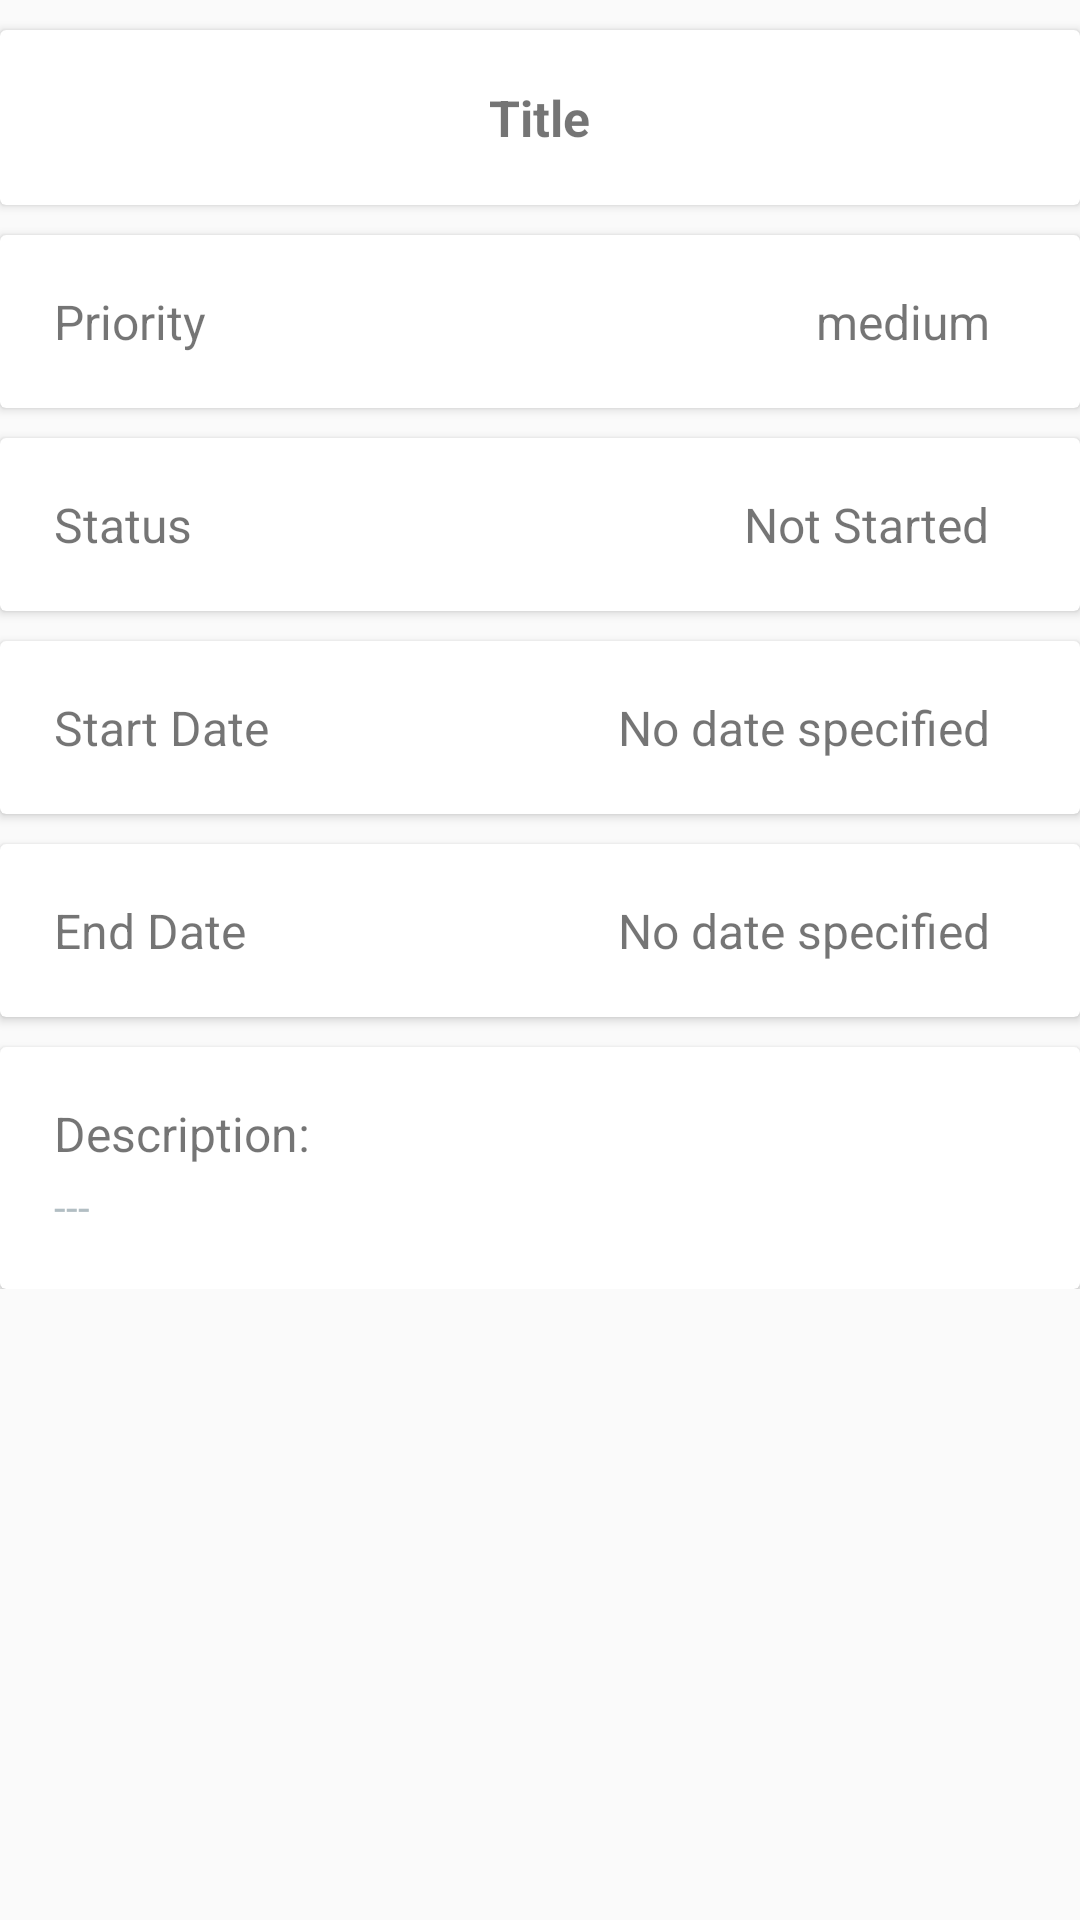

Produce the Android XML layout that renders to this screen, including the resource entries it uses.
<!-- AndroidManifest.xml: application theme AppTheme -->
<!-- res/layout/activity_task.xml -->
<?xml version="1.0" encoding="utf-8"?>
<ScrollView xmlns:android="http://schemas.android.com/apk/res/android"
    xmlns:app="http://schemas.android.com/apk/res-auto"
    android:layout_width="match_parent"
    android:layout_height="match_parent">

    <LinearLayout
        android:layout_width="match_parent"
        android:layout_height="match_parent"
        android:orientation="vertical"
        android:paddingBottom="16dp">

        <android.support.v7.widget.CardView
            android:layout_width="match_parent"
            android:layout_height="wrap_content"
            android:layout_marginTop="10dp"
            app:cardElevation="2dp">

            <RelativeLayout
                android:layout_width="match_parent"
                android:layout_height="match_parent"
                android:padding="18dp">

                <TextView
                    android:id="@+id/show_title"
                    android:layout_width="wrap_content"
                    android:layout_height="wrap_content"
                    android:text="Title"
                    android:layout_centerHorizontal="true"
                    android:textSize="16.5sp"
                    android:textStyle="bold" />


            </RelativeLayout>

        </android.support.v7.widget.CardView>

        <android.support.v7.widget.CardView
            android:layout_width="match_parent"
            android:layout_height="wrap_content"
            android:layout_marginTop="10dp"
            app:cardElevation="2dp">

            <RelativeLayout
                android:layout_width="match_parent"
                android:layout_height="match_parent"
                android:padding="18dp">

                <TextView
                    android:layout_width="wrap_content"
                    android:layout_height="wrap_content"
                    android:layout_alignParentStart="true"
                    android:layout_alignParentLeft="true"
                    android:text="Priority"
                    android:textSize="@dimen/show_task_data" />


                <TextView
                    android:id="@+id/show_priority"
                    android:layout_width="wrap_content"
                    android:layout_height="wrap_content"
                    android:layout_alignParentEnd="true"
                    android:layout_alignParentRight="true"
                    android:layout_marginRight="12dp"
                    android:text="medium"
                    android:textSize="@dimen/show_task_data" />

            </RelativeLayout>

        </android.support.v7.widget.CardView>

        <android.support.v7.widget.CardView
            android:layout_width="match_parent"
            android:layout_height="wrap_content"
            android:layout_marginTop="10dp"
            app:cardElevation="2dp">

            <RelativeLayout
                android:layout_width="match_parent"
                android:layout_height="match_parent"
                android:padding="18dp">

                <TextView
                    android:layout_width="wrap_content"
                    android:layout_height="wrap_content"
                    android:layout_alignParentStart="true"
                    android:layout_alignParentLeft="true"
                    android:text="Status"
                    android:textSize="@dimen/show_task_data" />


                <TextView
                    android:id="@+id/show_status"
                    android:layout_width="wrap_content"
                    android:layout_height="wrap_content"
                    android:layout_alignParentEnd="true"
                    android:layout_alignParentRight="true"
                    android:layout_marginRight="12dp"
                    android:text="Not Started"
                    android:textSize="@dimen/show_task_data" />

            </RelativeLayout>

        </android.support.v7.widget.CardView>

        <android.support.v7.widget.CardView
            android:layout_width="match_parent"
            android:layout_height="wrap_content"
            android:layout_marginTop="10dp"
            app:cardElevation="2dp">

            <RelativeLayout
                android:layout_width="match_parent"
                android:layout_height="match_parent"
                android:padding="18dp">

                <TextView
                    android:layout_width="wrap_content"
                    android:layout_height="wrap_content"
                    android:layout_alignParentStart="true"
                    android:layout_alignParentLeft="true"
                    android:text="Start Date"
                    android:textSize="@dimen/show_task_data" />


                <TextView
                    android:id="@+id/show_startdate"
                    android:layout_width="wrap_content"
                    android:layout_height="wrap_content"
                    android:layout_alignParentEnd="true"
                    android:layout_alignParentRight="true"
                    android:layout_marginRight="12dp"
                    android:text="No date specified"
                    android:textSize="@dimen/show_task_data" />

            </RelativeLayout>

        </android.support.v7.widget.CardView>

        <android.support.v7.widget.CardView
            android:layout_width="match_parent"
            android:layout_height="wrap_content"
            android:layout_marginTop="10dp"
            app:cardElevation="2dp">

            <RelativeLayout
                android:layout_width="match_parent"
                android:layout_height="match_parent"
                android:padding="18dp">

                <TextView
                    android:layout_width="wrap_content"
                    android:layout_height="wrap_content"
                    android:layout_alignParentStart="true"
                    android:layout_alignParentLeft="true"
                    android:text="End Date"
                    android:textSize="@dimen/show_task_data" />


                <TextView
                    android:id="@+id/show_enddate"
                    android:layout_width="wrap_content"
                    android:layout_height="wrap_content"
                    android:layout_alignParentEnd="true"
                    android:layout_alignParentRight="true"
                    android:layout_marginRight="12dp"
                    android:text="No date specified"
                    android:textSize="@dimen/show_task_data" />

            </RelativeLayout>

        </android.support.v7.widget.CardView>

        <android.support.v7.widget.CardView
            android:layout_width="match_parent"
            android:layout_height="wrap_content"
            android:layout_marginTop="10dp"
            app:cardElevation="2dp">

            <RelativeLayout
                android:layout_width="match_parent"
                android:layout_height="match_parent"
                android:padding="18dp">

                <TextView
                    android:id="@+id/label_show_description"
                    android:layout_width="wrap_content"
                    android:layout_height="wrap_content"
                    android:layout_alignParentStart="true"
                    android:layout_alignParentLeft="true"
                    android:text="Description: "
                    android:textSize="@dimen/show_task_data" />

                <TextView
                    android:id="@+id/show_description"
                    android:layout_width="match_parent"
                    android:layout_height="wrap_content"
                    android:layout_below="@id/label_show_description"
                    android:layout_marginTop="4dp"
                    android:text="---"
                    android:textColor="#b2bec3"
                    android:textSize="14sp" />

            </RelativeLayout>

        </android.support.v7.widget.CardView>

    </LinearLayout>

</ScrollView>
<!-- resources referenced by this layout -->
<resources>
  <dimen name="show_task_data">16sp</dimen>
  <style name="AppTheme" parent="Theme.AppCompat.Light.DarkActionBar">
          
          <item name="colorPrimary">@color/colorPrimary</item>
          <item name="colorPrimaryDark">@color/colorPrimaryDark</item>
          <item name="colorAccent">@color/colorAccent</item>
          <item name="android:actionModeBackground">@color/colorAccent</item>
      </style>
  <color name="colorPrimary">#455A64</color>
  <color name="colorPrimaryDark">#263238</color>
  <color name="colorAccent">#c44569</color>
</resources>
